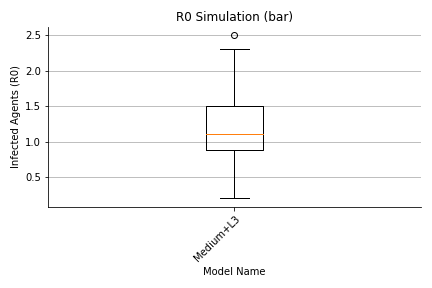

The table this chart was drawn from, first rows:
, 0, 1, 2, 3, 4, 5, 6, 7, 8, 9, 10, 11, 12, 13, 14, 15, 16, 17, 18, 19, 20, 21, 22
largeGathering, 22.0, 17.0, 17.0, 18.0, 15.0, 13.0, 21.0, 17.0, 17.0, 13.0, 16.0, 3.0, 9.0, 7.0, 0.0, 37.0, 17.0, 6.0, 21.0, 17.0, 15.0, 34.0, 26.0
dorm, 102.0, 84.0, 93.0, 101.0, 101.0, 80.0, 63.0, 109.0, 72.0, 77.0, 93.0, 75.0, 87.0, 74.0, 7.0, 96.0, 25.0, 88.0, 82.0, 92.0, 91.0, 96.0, 74.0
classroom, 91.0, 70.0, 73.0, 96.0, 70.0, 54.0, 62.0, 75.0, 69.0, 68.0, 41.0, 64.0, 80.0, 45.0, 5.0, 84.0, 21.0, 69.0, 66.0, 74.0, 63.0, 80.0, 59.0
dining, 22.0, 20.0, 21.0, 16.0, 20.0, 13.0, 12.0, 26.0, 21.0, 22.0, 23.0, 16.0, 13.0, 12.0, 1.0, 21.0, 10.0, 17.0, 13.0, 17.0, 15.0, 24.0, 18.0
library, 14.0, 12.0, 8.0, 12.0, 18.0, 12.0, 12.0, 12.0, 11.0, 6.0, 12.0, 9.0, 11.0, 10.0, 1.0, 19.0, 6.0, 16.0, 16.0, 9.0, 7.0, 18.0, 7.0
gym, 33.0, 22.0, 32.0, 33.0, 40.0, 28.0, 21.0, 32.0, 27.0, 23.0, 40.0, 36.0, 28.0, 25.0, 1.0, 41.0, 11.0, 20.0, 32.0, 35.0, 38.0, 34.0, 17.0
social, 132.0, 139.0, 134.0, 125.0, 144.0, 117.0, 89.0, 128.0, 90.0, 112.0, 105.0, 95.0, 115.0, 92.0, 8.0, 137.0, 36.0, 113.0, 133.0, 126.0, 127.0, 146.0, 111.0
transit, 0.0, 0.0, 0.0, 0.0, 0.0, 0.0, 0.0, 0.0, 0.0, 0.0, 0.0, 0.0, 0.0, 0.0, 0.0, 0.0, 0.0, 0.0, 0.0, 1.0, 0.0, 0.0, 0.0
offCampus, 3.0, 5.0, 8.0, 4.0, 5.0, 5.0, 1.0, 8.0, 4.0, 7.0, 5.0, 2.0, 5.0, 4.0, 4.0, 3.0, 4.0, 5.0, 6.0, 5.0, 1.0, 1.0, 3.0
office, 1.0, 0.0, 0.0, 0.0, 0.0, 2.0, 0.0, 0.0, 2.0, 1.0, 1.0, 0.0, 0.0, 1.0, 5.0, 1.0, 1.0, 0.0, 0.0, 0.0, 0.0, 0.0, 0.0
total, 427.0, 376.0, 393.0, 412.0, 420.0, 331.0, 288.0, 414.0, 320.0, 336.0, 343.0, 307.0, 355.0, 277.0, 39.0, 446.0, 138.0, 341.0, 376.0, 383.0, 364.0, 440.0, 322.0
max, 56.0, 41.0, 47.0, 44.0, 49.0, 37.0, 44.0, 41.0, 34.0, 44.0, 41.0, 40.0, 46.0, 53.0, 11.0, 49.0, 32.0, 35.0, 39.0, 38.0, 34.0, 55.0, 36.0
